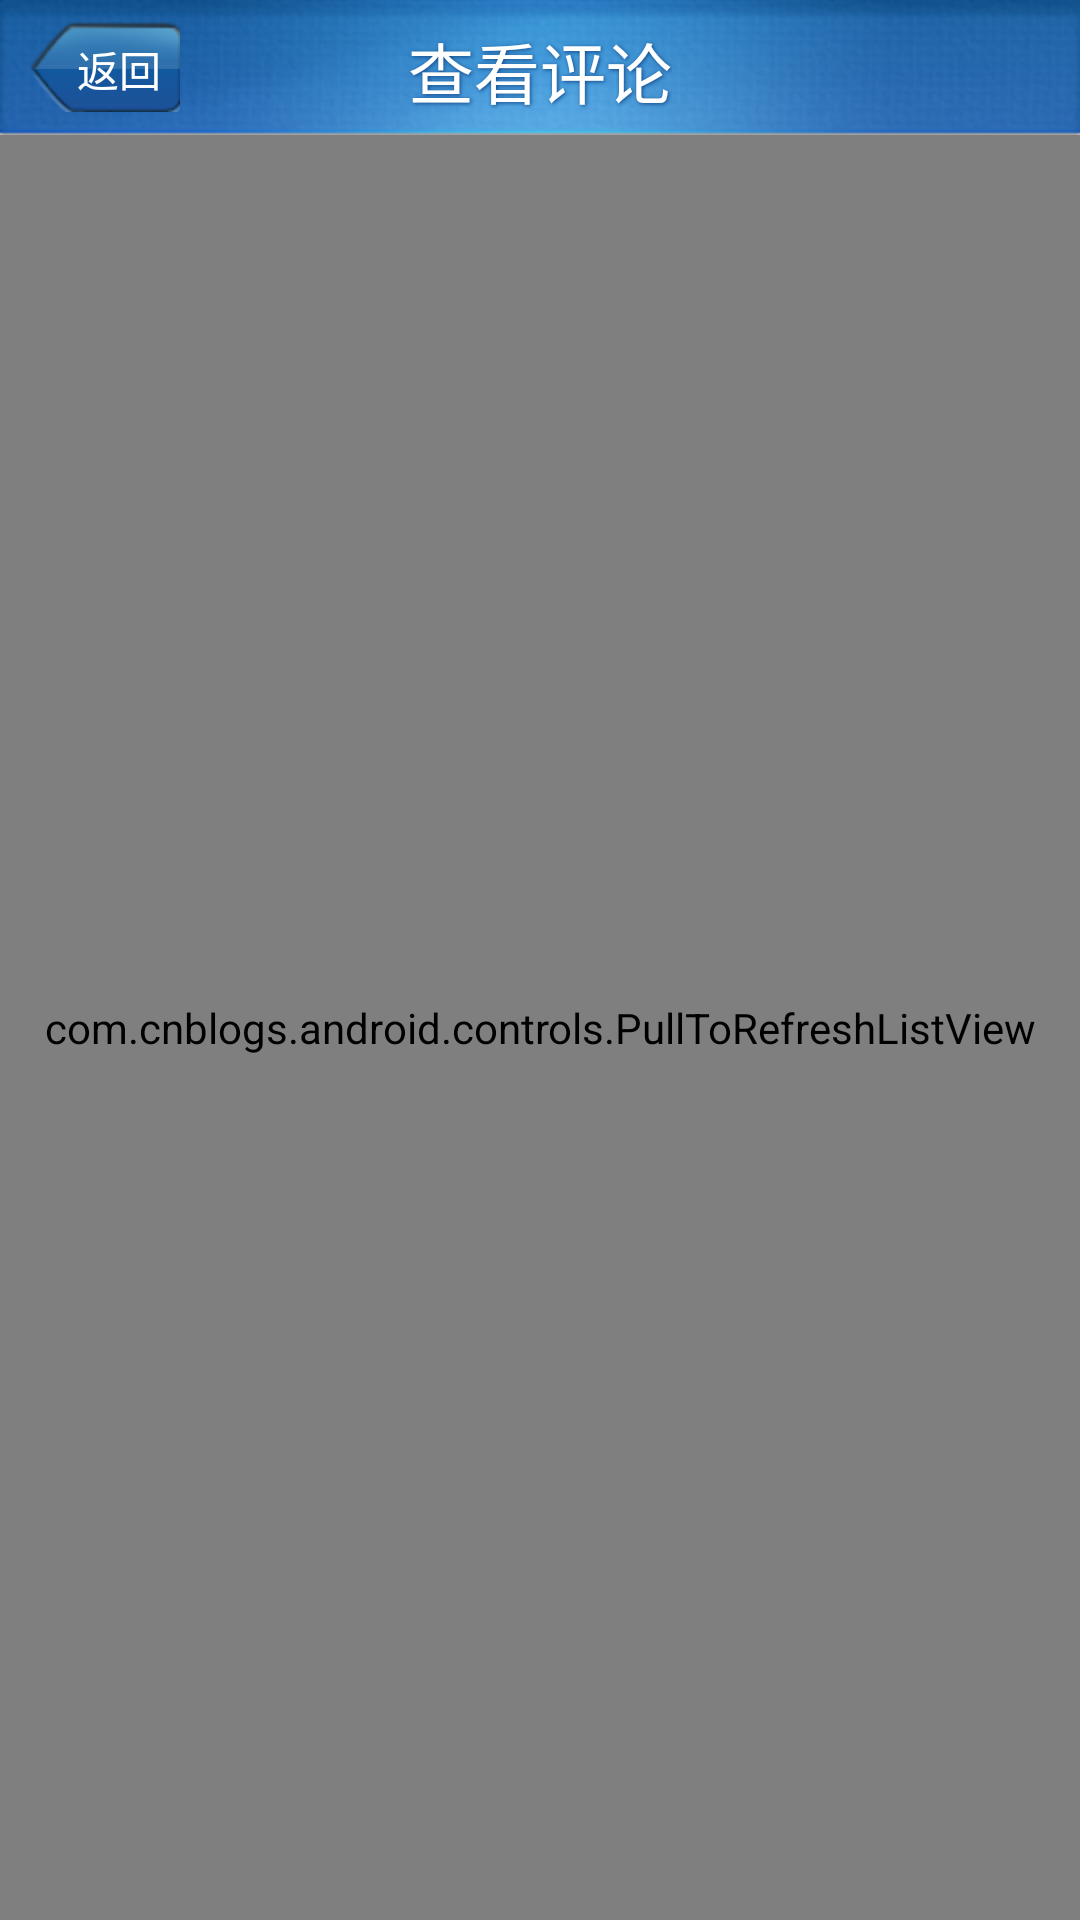

This screen was rendered from an Android layout file. Write that file and the resources it references.
<!-- AndroidManifest.xml: application theme android:Theme.NoTitleBar -->
<!-- res/layout/comment_layout.xml -->
<?xml version="1.0" encoding="utf-8"?>
<LinearLayout android:orientation="vertical"
	android:layout_width="fill_parent" android:layout_height="fill_parent"
	android:background="@color/bg_color"
	xmlns:android="http://schemas.android.com/apk/res/android">
	<RelativeLayout android:background="@drawable/head" 
		android:id="@+id/rl_recommend"
		android:layout_width="fill_parent" 
		android:layout_height="@dimen/top_bar_height" >	
		<Button android:id="@+id/comment_button_back"
			style="@style/btn_back_style"
			android:layout_alignParentLeft="true"
			android:text="@string/btn_text_back"
			android:layout_centerVertical="true"
			android:layout_marginLeft="@dimen/btn_back_margin_left"/>		
		<TextView android:id="@+id/txtAppTitle"
		android:text="@string/title_comment"
		android:layout_centerInParent="true"
		style="@style/txt_app_title_style"></TextView>
	</RelativeLayout>	
	<FrameLayout android:layout_width="fill_parent" android:layout_height="fill_parent">
   <com.cnblogs.android.controls.PullToRefreshListView  
     android:id="@+id/comment_list"
     style="@style/listview_style">
	 </com.cnblogs.android.controls.PullToRefreshListView>
	 <ProgressBar
		android:id="@+id/commentList_progressBar"
		style="@style/body_progressbar_style" mce_style="?android:attr/progressBarStyleLarge" />
	</FrameLayout>
</LinearLayout>
<!-- resources referenced by this layout -->
<resources>
  <color name="bg_color">#ffededee</color>
  <dimen name="btn_back_margin_left">10dip</dimen>
  <dimen name="top_bar_height">45dip</dimen>
  <!-- drawable head: png bitmap (drawable-hdpi, 34286 bytes) -->
  <string name="btn_text_back">返回</string>
  <string name="title_comment">查看评论</string>
  <style name="body_progressbar_style" parent="@android:style/Widget.ProgressBar.Large">
  		<item name="android:indeterminateDrawable">@drawable/progressbar_moreloading</item>
  		<item name="android:layout_centerVertical">true</item>
  		<item name="android:layout_width">@dimen/body_progressbar_width</item>
  		<item name="android:layout_height">@dimen/body_progressbar_width</item>
  		<item name="android:visibility">gone</item>
  		<item name="android:layout_gravity">center</item>
  		<item name="android:background">@color/transparent</item>
  	</style>
  <style name="btn_back_style">
  		<item name="android:textColor">@color/white</item>
  		<item name="android:textSize">@dimen/font_size_14</item>
  		<item name="android:background">@drawable/drawable_btn_back</item>
  		<item name="android:gravity">center</item>
  		<item name="android:layout_width">wrap_content</item>
  		<item name="android:layout_height">@dimen/btn_back_height</item>
  	</style>
  <style name="listview_style">
  		<item name="android:cacheColorHint">@color/bg_color</item>
  		<item name="android:divider">@drawable/line</item>
  		<item name="android:dividerHeight">1dip</item>
  		<item name="android:layout_width">fill_parent</item>
  		<item name="android:fadingEdge">none</item>
  		<item name="android:fastScrollEnabled">true</item>
  		<item name="android:focusable">true</item>
  		<item name="android:layout_height">fill_parent</item>
  	</style>
  <style name="txt_app_title_style">
  		<item name="android:textColor">@color/white</item>
  		<item name="android:textSize">@dimen/txt_app_title</item>
  		<item name="android:gravity">center</item>
  		<item name="android:layout_width">wrap_content</item>
  		<item name="android:layout_height">@dimen/btn_back_height</item>
  		<item name="android:shadowColor">#0F4689</item>
  		<item name="android:shadowDx">1</item>
  		<item name="android:shadowDy">1</item>
  		<item name="android:shadowRadius">3</item>
  	</style>
  <!-- drawable progressbar_moreloading (drawable) -->
  <?xml version="1.0" encoding="utf-8"?>
  <animated-rotate xmlns:android="http://schemas.android.com/apk/res/android"
  	android:drawable="@drawable/loading" android:pivotX="50%"
  	android:pivotY="50%" />
  <dimen name="body_progressbar_width">50dip</dimen>
  <color name="transparent">#00000000</color>
  <color name="white">#ffffffff</color>
  <dimen name="font_size_14">14sp</dimen>
  <!-- drawable drawable_btn_back (drawable) -->
  <?xml version="1.0" encoding="UTF-8"?>
  <selector xmlns:android="http://schemas.android.com/apk/res/android">
  	<item android:state_enabled="true" android:state_pressed="true"
  		android:drawable="@drawable/btn_back_hover" />
  	<item android:state_enabled="true" android:state_selected="true"
  	android:drawable="@drawable/btn_back_hover" />
  	<item android:drawable="@drawable/btn_back" />
  </selector>
  <dimen name="btn_back_height">30dip</dimen>
  <!-- drawable line: png bitmap (drawable-hdpi, 141 bytes) -->
  <dimen name="txt_app_title">22sp</dimen>
  <!-- drawable loading: png bitmap (drawable-hdpi, 3668 bytes) -->
</resources>
